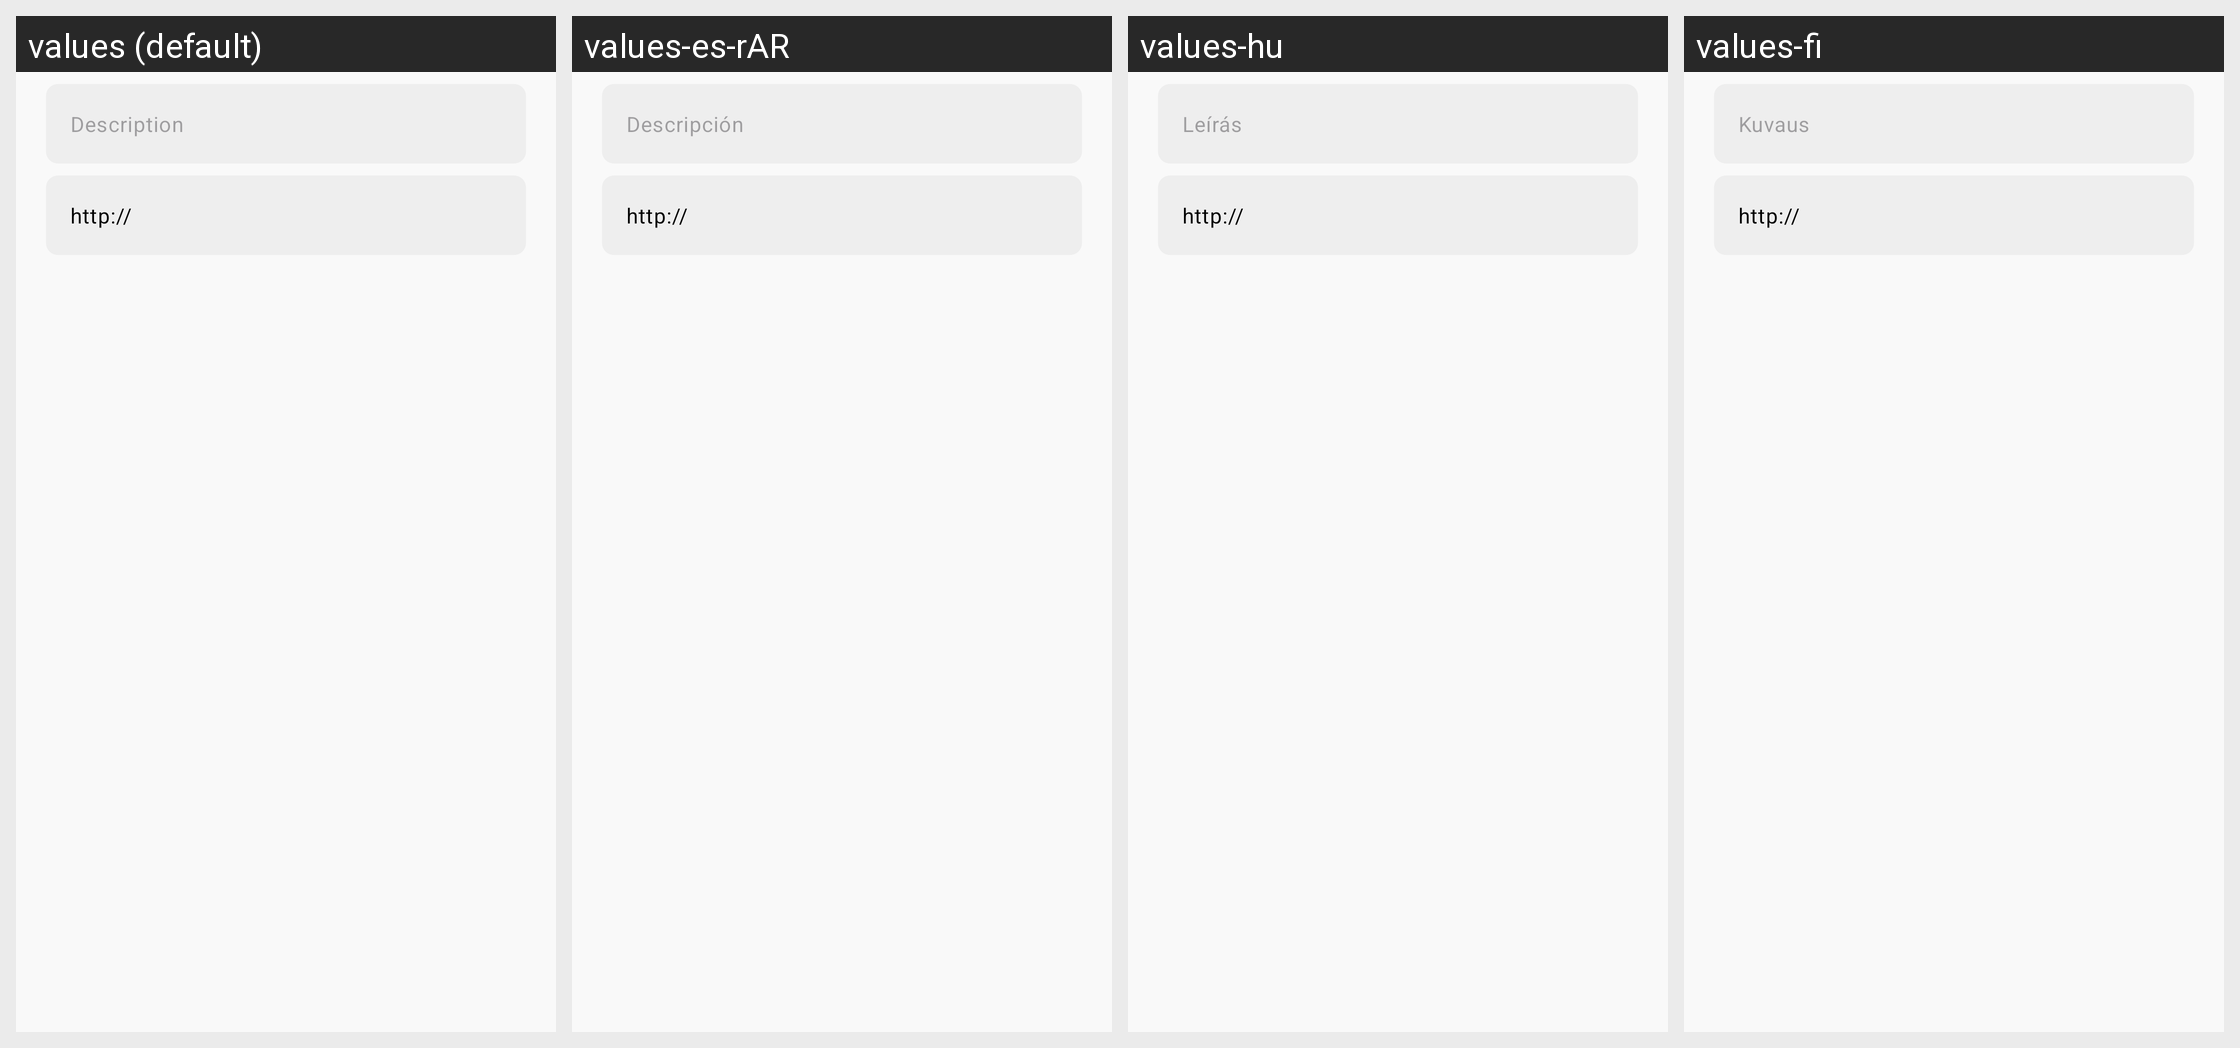

The same Android screen rendered under several of its app's locales, left to right. List the strings drawn on it with the default value and each locale's translation.
Android screen res/layout/dialog_link.xml rendered under 4 locales, left to right: values (default), values-es-rAR, values-hu, values-fi. Device: Nexus 5 (rendered at 1080×1920; each locale shown at half size, 540×960, under a caption strip naming it); theme App.Theme.
Other locales in the repository, not shown: values-ar, values-cs-rCZ, values-de, values-el, values-es, values-fr, values-is-rIS, values-it, values-ja-rJP, values-ko, values-nb-rNO, values-nl-rNL, values-pl-rPL, values-pt-rBR, values-ru, values-tr, values-uz, values-zh-rCN, values-zh-rTW.
Strings drawn on this screen, with the default value and each locale's value (text and hints the layout hard-codes, and strings that could not be matched under every locale, appear in the picture but are not listed):

description
  values: Description
  values-es-rAR: Descripción
  values-hu: Leírás
  values-fi: Kuvaus

link
  values: Link
  values-es-rAR: Enlace
  values-hu: Hivatkozás
  values-fi: Linkki
